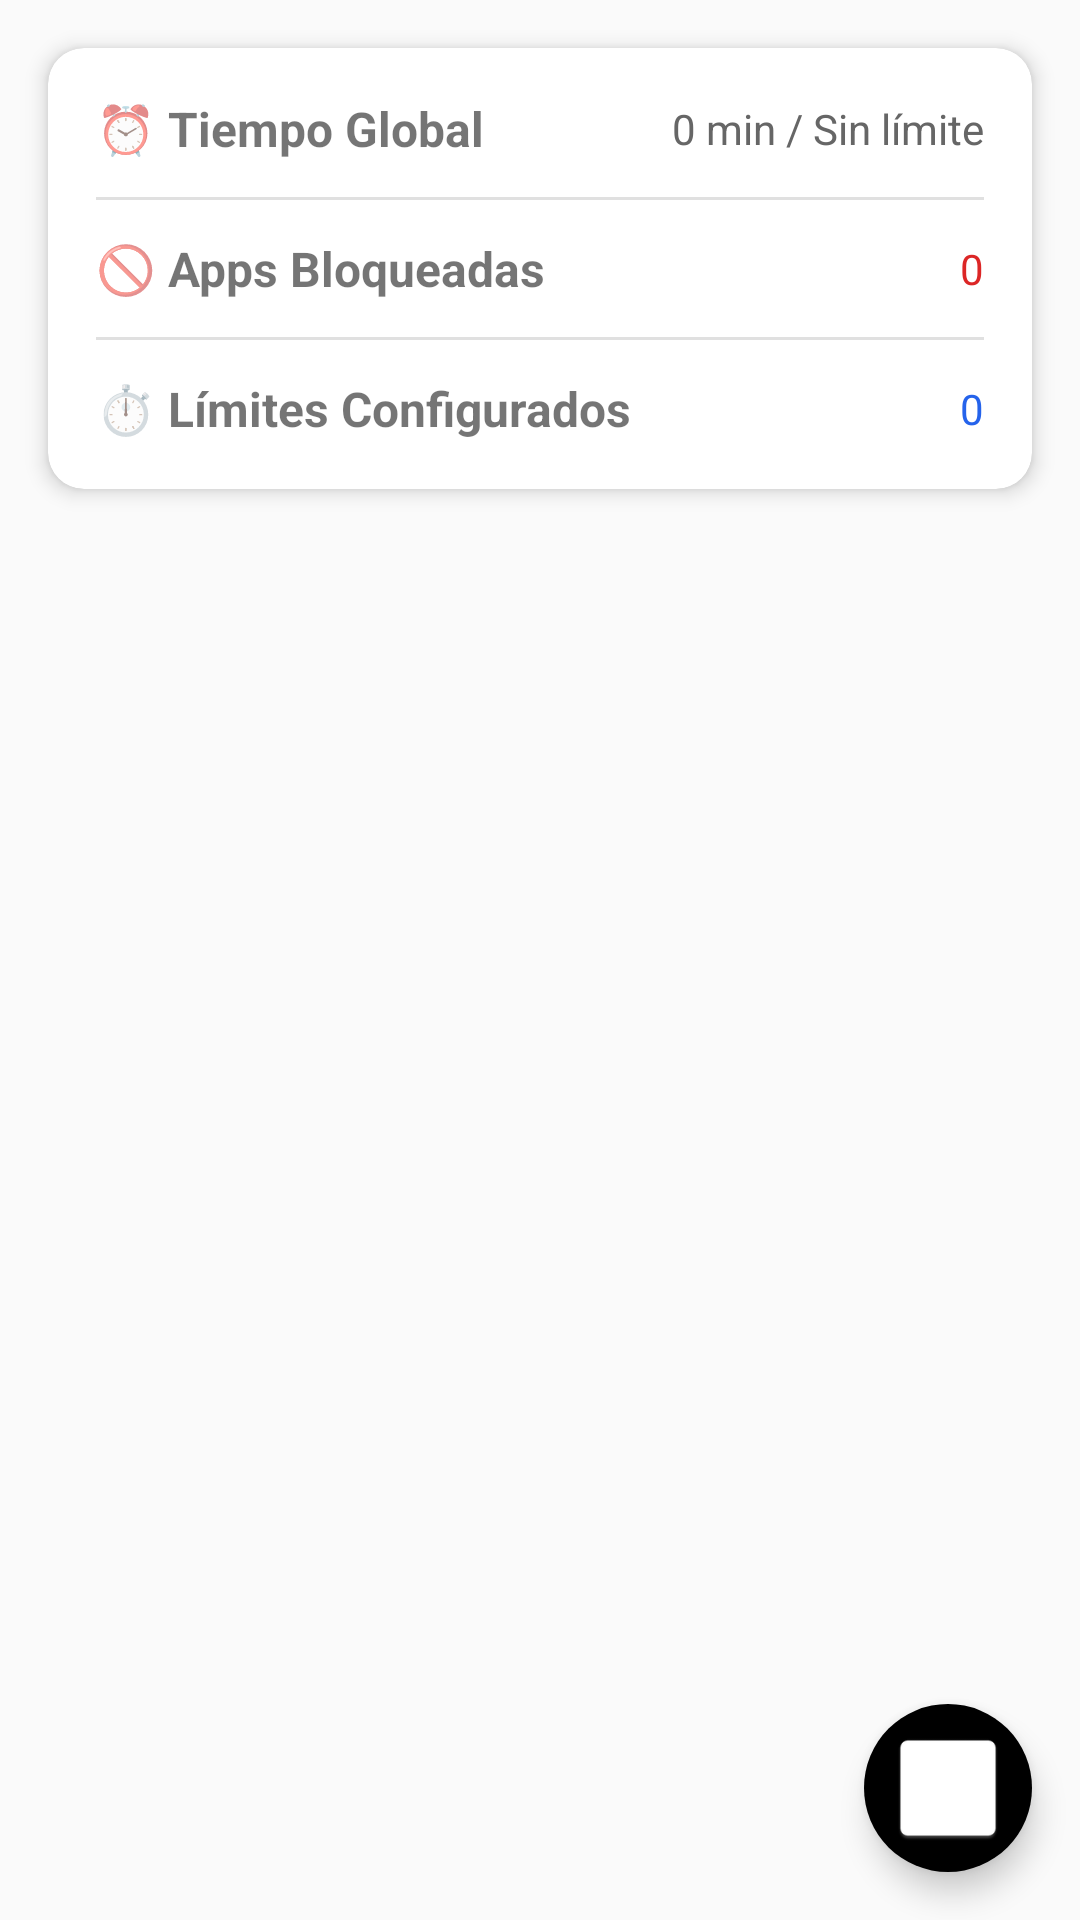

Produce the Android XML layout that renders to this screen, including the resource entries it uses.
<!-- AndroidManifest.xml: application theme Theme.ControlParental -->
<!-- res/layout/activity_child.xml -->
<?xml version="1.0" encoding="utf-8"?>
<androidx.constraintlayout.widget.ConstraintLayout xmlns:android="http://schemas.android.com/apk/res/android"
    xmlns:app="http://schemas.android.com/apk/res-auto"
    xmlns:tools="http://schemas.android.com/tools"
    android:id="@+id/main"
    android:layout_width="match_parent"
    android:layout_height="match_parent"
    tools:context=".ChildActivity">

    
    <com.google.android.material.card.MaterialCardView
        android:id="@+id/cardHeader"
        android:layout_width="0dp"
        android:layout_height="wrap_content"
        android:layout_margin="16dp"
        app:cardCornerRadius="12dp"
        app:cardElevation="4dp"
        app:layout_constraintEnd_toEndOf="parent"
        app:layout_constraintStart_toStartOf="parent"
        app:layout_constraintTop_toTopOf="parent">

        <LinearLayout
            android:layout_width="match_parent"
            android:layout_height="wrap_content"
            android:orientation="vertical"
            android:padding="16dp">

            
            <LinearLayout
                android:layout_width="match_parent"
                android:layout_height="wrap_content"
                android:gravity="center_vertical"
                android:orientation="horizontal">

                <TextView
                    android:layout_width="0dp"
                    android:layout_height="wrap_content"
                    android:layout_weight="1"
                    android:text="⏰ Tiempo Global"
                    android:textSize="16sp"
                    android:textStyle="bold" />

                <TextView
                    android:id="@+id/textGlobalTime"
                    android:layout_width="wrap_content"
                    android:layout_height="wrap_content"
                    android:text="0 min / Sin límite"
                    android:textColor="#666666"
                    android:textSize="14sp" />
            </LinearLayout>

            
            <View
                android:layout_width="match_parent"
                android:layout_height="1dp"
                android:layout_marginTop="12dp"
                android:layout_marginBottom="12dp"
                android:background="#E0E0E0" />

            
            <LinearLayout
                android:layout_width="match_parent"
                android:layout_height="wrap_content"
                android:gravity="center_vertical"
                android:orientation="horizontal">

                <TextView
                    android:layout_width="0dp"
                    android:layout_height="wrap_content"
                    android:layout_weight="1"
                    android:text="🚫 Apps Bloqueadas"
                    android:textSize="16sp"
                    android:textStyle="bold" />

                <TextView
                    android:id="@+id/textBlockedCount"
                    android:layout_width="wrap_content"
                    android:layout_height="wrap_content"
                    android:text="0"
                    android:textColor="#DC2626"
                    android:textSize="14sp" />
            </LinearLayout>

            
            <View
                android:layout_width="match_parent"
                android:layout_height="1dp"
                android:layout_marginTop="12dp"
                android:layout_marginBottom="12dp"
                android:background="#E0E0E0" />

            
            <LinearLayout
                android:layout_width="match_parent"
                android:layout_height="wrap_content"
                android:gravity="center_vertical"
                android:orientation="horizontal">

                <TextView
                    android:layout_width="0dp"
                    android:layout_height="wrap_content"
                    android:layout_weight="1"
                    android:text="⏱️ Límites Configurados"
                    android:textSize="16sp"
                    android:textStyle="bold" />

                <TextView
                    android:id="@+id/textLimitsCount"
                    android:layout_width="wrap_content"
                    android:layout_height="wrap_content"
                    android:text="0"
                    android:textColor="#2563EB"
                    android:textSize="14sp" />
            </LinearLayout>

        </LinearLayout>
    </com.google.android.material.card.MaterialCardView>

    

    
    <androidx.recyclerview.widget.RecyclerView
        android:id="@+id/recyclerViewApps"
        android:layout_width="0dp"
        android:layout_height="0dp"
        android:layout_marginStart="16dp"
        android:layout_marginTop="8dp"
        android:layout_marginEnd="16dp"
        android:layout_marginBottom="8dp"
        app:layout_constraintBottom_toBottomOf="parent"
        app:layout_constraintEnd_toEndOf="parent"
        app:layout_constraintHorizontal_bias="0.0"
        app:layout_constraintStart_toStartOf="parent"
        app:layout_constraintTop_toBottomOf="@+id/cardHeader"
        app:layout_constraintVertical_bias="1.0" />

    <com.google.android.material.floatingactionbutton.FloatingActionButton
        android:id="@+id/floatingActionButton"
        android:layout_width="wrap_content"
        android:layout_height="wrap_content"
        android:layout_marginEnd="16dp"
        android:layout_marginBottom="16dp"
        android:backgroundTint="@color/transparent"
        android:clickable="true"
        android:contentDescription="@string/scan_qr"
        android:elevation="8dp"
        android:focusable="true"
        android:tint="#FFFFFF"
        app:borderWidth="0dp"
        app:hoveredFocusedTranslationZ="2dp"
        app:layout_constraintBottom_toBottomOf="parent"
        app:layout_constraintEnd_toEndOf="parent"
        app:maxImageSize="40dp"
        app:rippleColor="#FFFFFF"
        app:srcCompat="@mipmap/ic_qr" />

</androidx.constraintlayout.widget.ConstraintLayout>
<!-- resources referenced by this layout -->
<resources>
  <!-- mipmap ic_qr: webp bitmap (mipmap-hdpi, 2552 bytes) -->
  <style name="Theme.ControlParental" parent="Theme.AppCompat.DayNight.DarkActionBar">
          
          <item name="colorPrimary">@color/purple_500</item>
          <item name="colorPrimaryVariant">@color/purple_700</item>
          <item name="colorOnPrimary">@color/white</item>
          
          <item name="colorSecondary">@color/teal_200</item>
          <item name="colorSecondaryVariant">@color/teal_700</item>
          <item name="colorOnSecondary">@color/black</item>
          
          <item name="android:statusBarColor">?attr/colorPrimaryVariant</item>
          
      </style>
  <color name="purple_500">#FF6200EE</color>
  <color name="purple_700">#FF3700B3</color>
  <color name="white">#FFFFFFFF</color>
  <color name="teal_200">#FF03DAC5</color>
  <color name="teal_700">#FF018786</color>
  <color name="black">#FF000000</color>
</resources>
